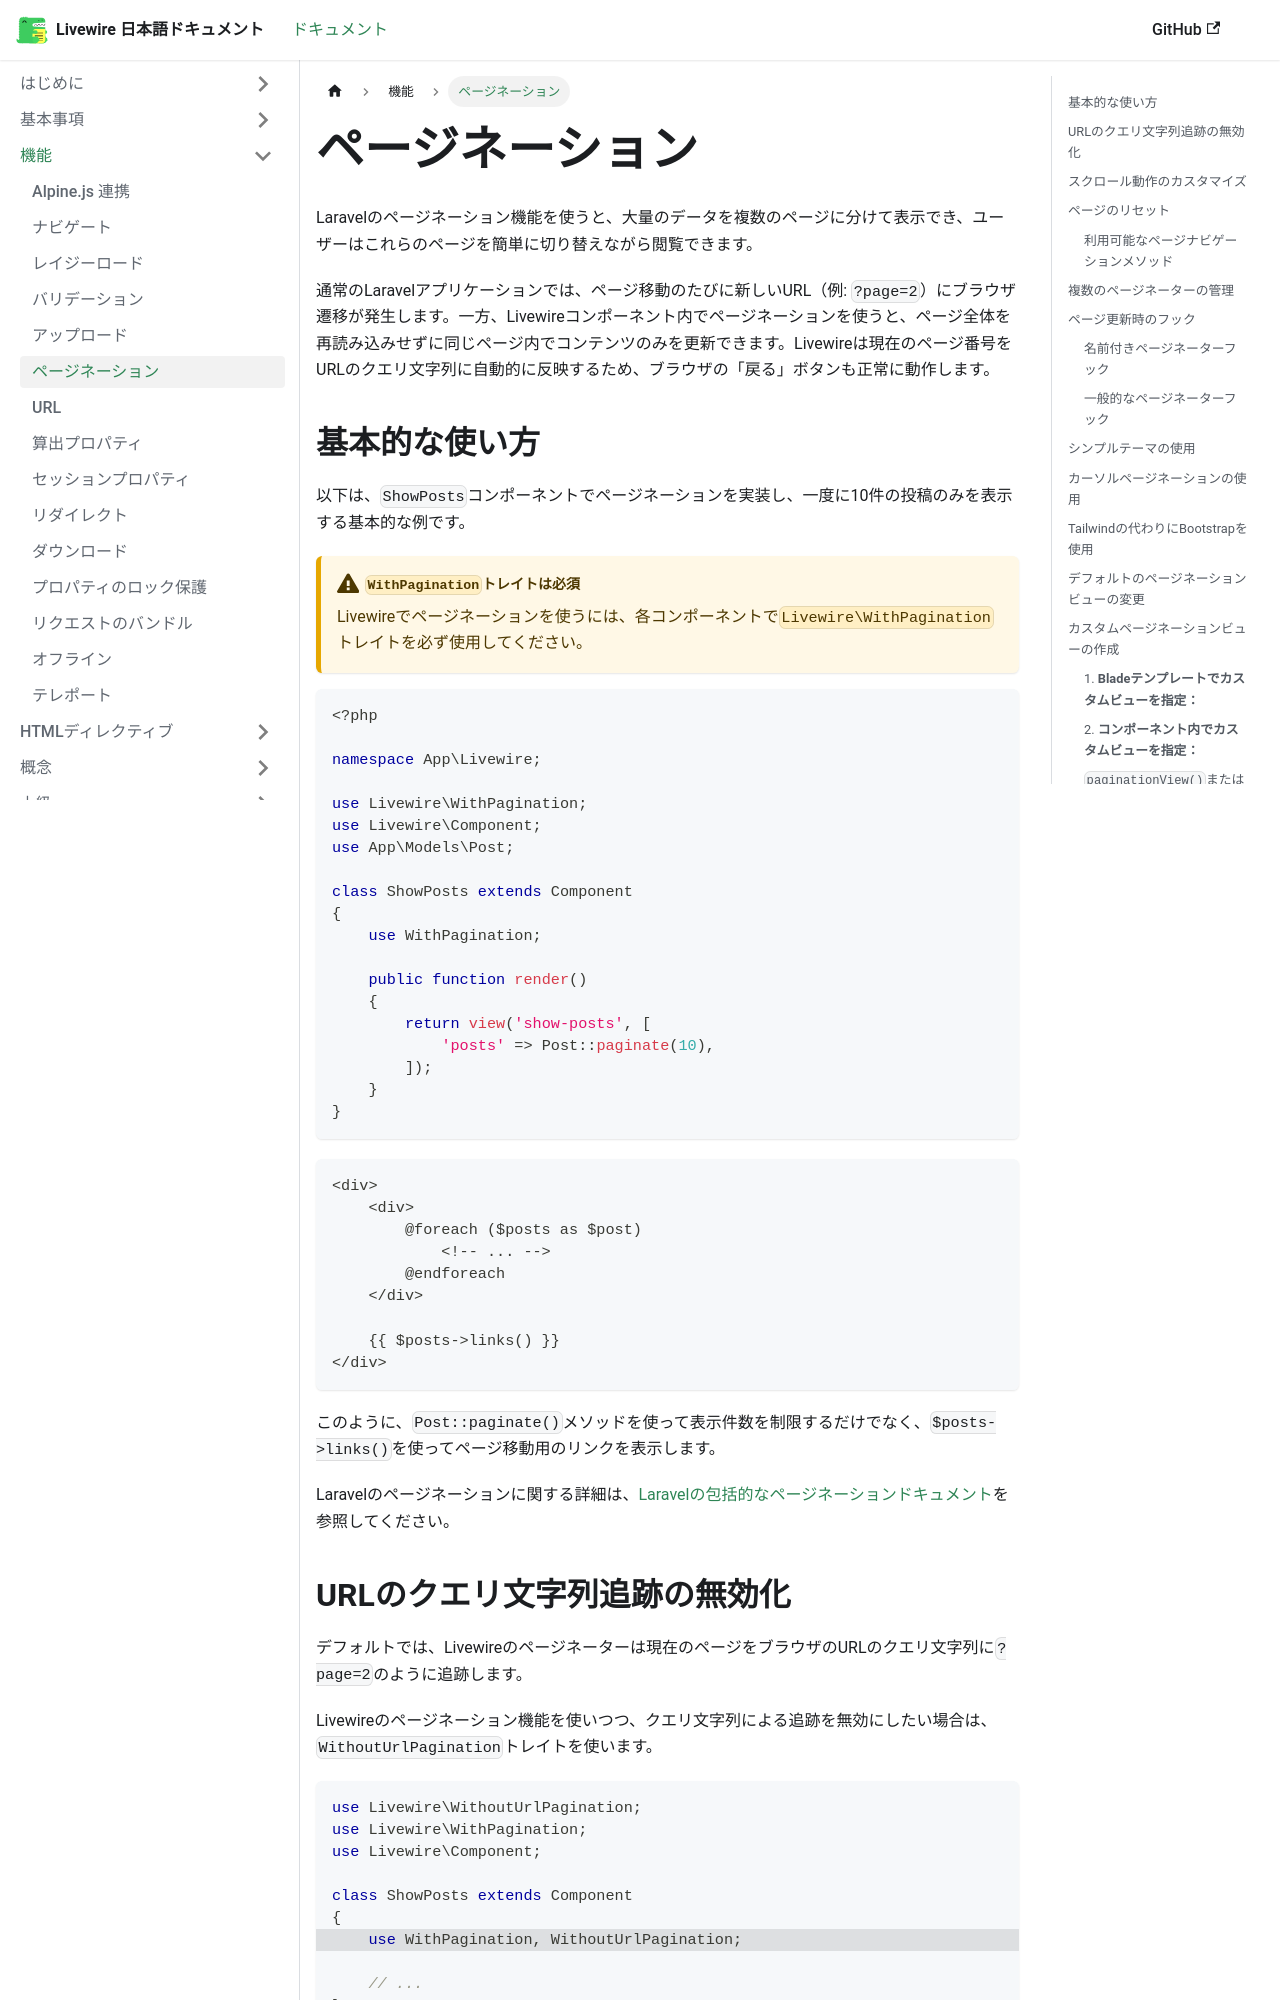

repository: yama/livewire-docs-ja · page: docs/pagination/index.html · generator: docusaurus

---
title: ページネーション
---

Laravelのページネーション機能を使うと、データの一部だけを取得し、ユーザーがその結果の「ページ」を移動しながら閲覧できるようになります。

Laravelのページネーターは静的なアプリケーション向けに設計されているため、Livewireを使わない通常のアプリケーションでは、ページを移動するたびに新しいURL（例: `?page=2`）へのブラウザ遷移が発生します。

しかし、Livewireコンポーネント内でページネーションを利用すると、ユーザーは同じページ内でページ移動ができ、Livewireが裏側ですべてを処理します。これには、現在のページ番号をURLのクエリ文字列に反映することも含まれます。

## 基本的な使い方

以下は、`ShowPosts`コンポーネント内でページネーションを使い、１度に10件だけ投稿を表示する最も基本的な例です。

:::warning `WithPagination`トレイトの利用が必須です
Livewireのページネーション機能を利用するには、ページネーションを含む各コンポーネントで`Livewire\WithPagination`トレイトを使う必要があります。
:::

```php
<?php

namespace App\Livewire;

use Livewire\WithPagination;
use Livewire\Component;
use App\Models\Post;

class ShowPosts extends Component
{
    use WithPagination;

    public function render()
    {
        return view('show-posts', [
            'posts' => Post::paginate(10),
        ]);
    }
}
```

```blade
<div>
    <div>
        @foreach ($posts as $post)
            <!-- ... -->
        @endforeach
    </div>

    {{ $posts->links() }}
</div>
```

このように、`Post::paginate()`メソッドを使って表示件数を制限するだけでなく、`$posts->links()`を使ってページ移動用のリンクを表示します。

Laravelのページネーションに関する詳細は、[Laravelの包括的なページネーションドキュメント](https://laravel.com/docs/pagination)を参照してください。

## URLのクエリ文字列追跡の無効化

デフォルトでは、Livewireのページネーターは現在のページをブラウザのURLのクエリ文字列に`?page=2`のように追跡します。

Livewireのページネーション機能を使いつつ、クエリ文字列による追跡を無効にしたい場合は、`WithoutUrlPagination`トレイトを使います。

```php
use Livewire\WithoutUrlPagination;
use Livewire\WithPagination;
use Livewire\Component;

class ShowPosts extends Component
{
    // highlight-next-line
    use WithPagination, WithoutUrlPagination;

    // ...
}
```

これで、ページネーションは期待通りに動作しますが、現在のページはクエリ文字列に表示されなくなります。つまり、ページ変更時に現在のページが保持されなくなります。
